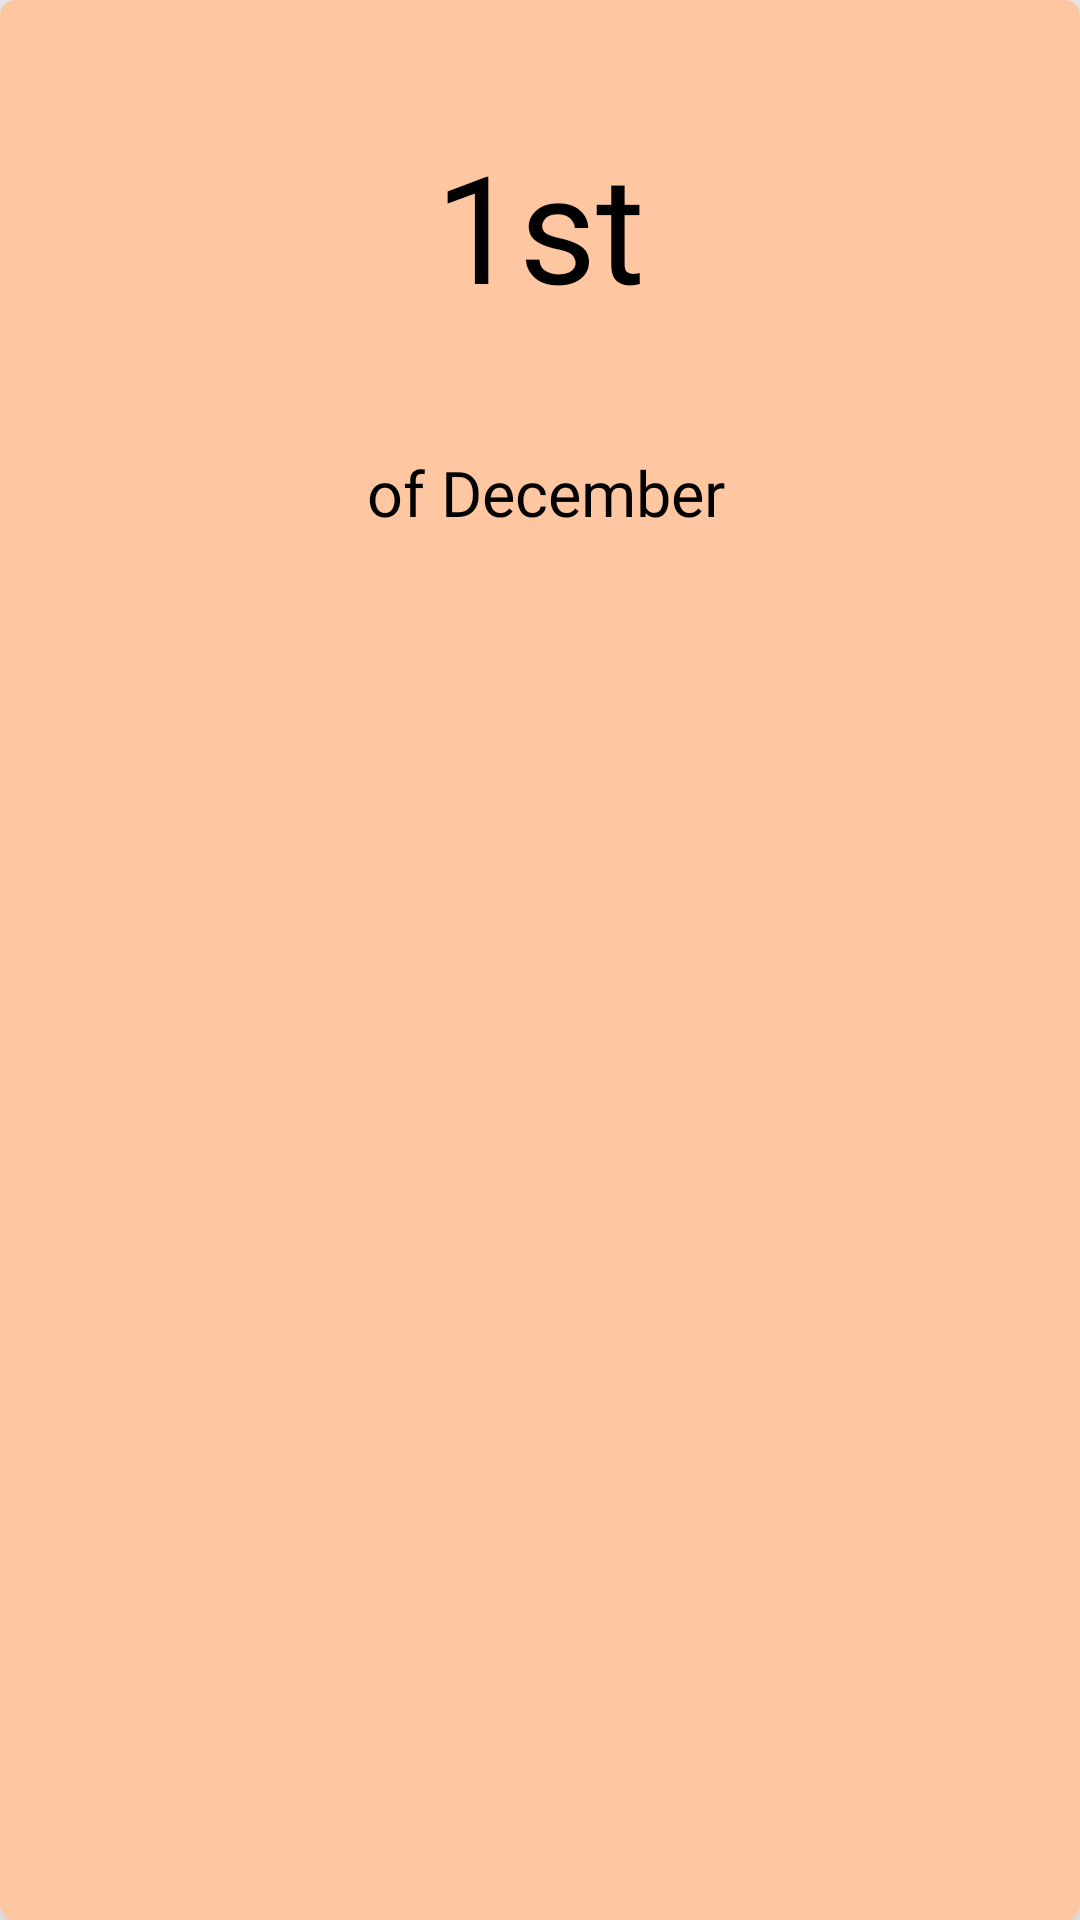

Reconstruct the res/layout file that produces this screen, plus the resources it refers to.
<!-- AndroidManifest.xml: application theme Theme.AppCompat.Light -->
<!-- res/layout/stickers_item.xml -->
<?xml version="1.0" encoding="utf-8"?>
<androidx.cardview.widget.CardView xmlns:android="http://schemas.android.com/apk/res/android"
    xmlns:app="http://schemas.android.com/apk/res-auto"
    android:layout_width="match_parent"
    android:layout_height="wrap_content"
    android:layout_margin="10dp"
    app:cardCornerRadius="5dp"
    app:cardElevation="8dp">

    <LinearLayout
        android:id="@+id/stickers_item_layout"
        android:layout_width="match_parent"
        android:layout_height="match_parent"
        android:orientation="vertical"
        android:background="@color/soft_red">

        <TextView
            android:id="@+id/stickers_item_text_view"
            android:layout_width="match_parent"
            android:layout_height="150dp"
            android:text="1st"
            android:gravity="center"
            android:textColor="@android:color/black"
            android:fontFamily="@font/custom_font"
            android:textSize="50sp" />

        <TextView
            android:layout_width="match_parent"
            android:layout_height="wrap_content"
            android:layout_marginLeft="14dp"
            android:layout_marginRight="10dp"
            android:text="of December"
            android:textColor="@android:color/black"
            android:fontFamily="@font/custom_font"
            android:textSize="21dp"
            android:gravity="center"/>

    </LinearLayout>
</androidx.cardview.widget.CardView>
<!-- resources referenced by this layout -->
<resources>
  <color name="soft_red">#FFC7A1</color>
</resources>
